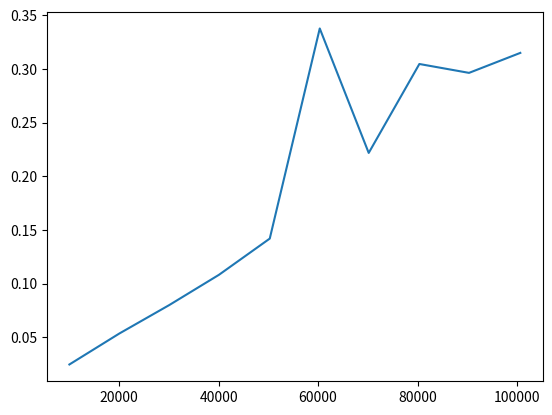

Python code for this plot:
import math				    # math 모듈 포함. 제곱근(sqrt) 함수 사용을 위해
import random
import time
import matplotlib.pyplot as pyplot

def distance(p1, p2):		# Euclidean 거리 계산 함수
    return math.sqrt((p1[0]-p2[0])**2 + (p1[1]-p2[1])**2)

def closest_pair(p):
    n = len(p)              			# 점의 전체 개수
    mindist = float("inf")  			# 최근접 거리 초기화(무한대)
    for i in range(n-1):
        for j in range(i+1, n):
            dist = distance(p[i], p[j])	# 유클리드 거리 계산
            if dist < mindist:
                mindist = dist
    return mindist
  
def strip_closest(P, d): 
    n = len(P)                  # 리스트내의 점의 수
    d_min = d
    P.sort(key = lambda point: point[1])  # y축을 따라 정렬
  
    for i in range(n):          # y가 최소인 점부터 순서대로
        j = i + 1
        # P[i].y와 P[j].y의 차이가 d_min 이내일 때 까지만 처리
        while j < n and (P[j][1] - P[i][1]) < d_min: 
            dij = distance(P[i], P[j]) 
            if dij < d_min :
               d_min = dij
            j += 1
    return d_min                # d_min 반환
 
def closest_pair_dist(P, n): 
    if n <= 3:			            # 점이 3개 이하이면, brute force로 바로 계산
        return closest_pair(P)  	# 억지기법 알고리즘(알고리즘 3.4) 

    mid = n // 2			# 중앙점을 찾음. P는 현재 x로 정렬되어 있음
    mid_x = P[mid][0] 		# 중앙점의 x좌표 
 
    dl = closest_pair_dist(P[:mid], mid)	# Pl에서 dl 계산
    dr = closest_pair_dist(P[mid:], n-mid)	# Pr에서 dr 계산
    d = min(dl, dr)		# d는 둘 중에서 더 짧은 거리
  
    Pm = []				# 중앙에서 x좌표가 d이내인 점들의 집합 Pm을 만듦
    for i in range(n):	# Pm도 x에 대해 정렬되어 있음
        if abs(P[i][0] - mid_x) < d:  
            Pm.append(P[i]) 

    ds = strip_closest(Pm, d)	# Pm내에서 d보다 작은 최근접쌍 거리 찾기
    return min(d, ds)

a = [] # x축 (좌표의 개수)
b = [] # y축 (처리 시간)

for i in range(1, 11):
    n = random.randrange(10000*i, 10100*i)
    a.append(n)
    p = [0 for i in range(n)]

    for j in range(n):
        p[j] = (random.randrange(1, 1000000), random.randrange(1, 1000000))

    p.sort(key = lambda point: point[0])    # 전처리: 점들을 x순으로 정렬
    starttime = time.time()
    print("가장 가까운 두 점의 거리", closest_pair_dist(p, len(p)))
    endtime = time.time()
    print("좌표의 개수 = %d, 처리 시간 = %f\n" % (n, (endtime - starttime)))
    b.append(endtime - starttime)

pyplot.plot(a, b)
pyplot.show()